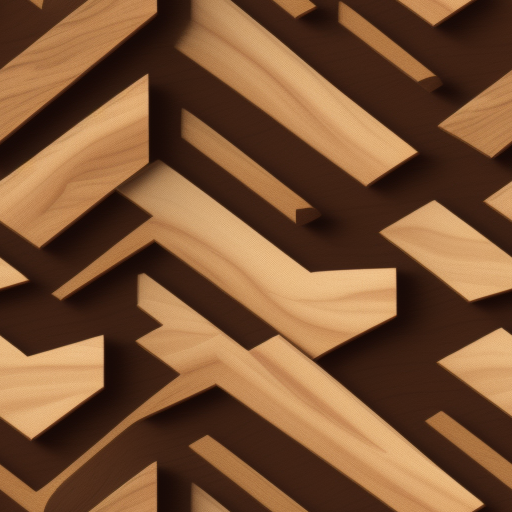
Generation parameters embedded in this image by AUTOMATIC1111 Stable Diffusion web UI or a fork of it (Forge, ...) (PNG 'parameters' text chunk):
photo of wood , realistic texture 2d, vertical pattern
Steps: 20, Sampler: DPM++ 2M Karras, CFG scale: 7, Seed: 2963518571, Size: 512x512, Model hash: ac84e05d50, Model: dreamshaper_8Inpainting, Conditional mask weight: 1.0, Tile X: True, Tile Y: True, Start Tiling From Step: 0, Stop Tiling After Step: -1, Version: v1.8.0